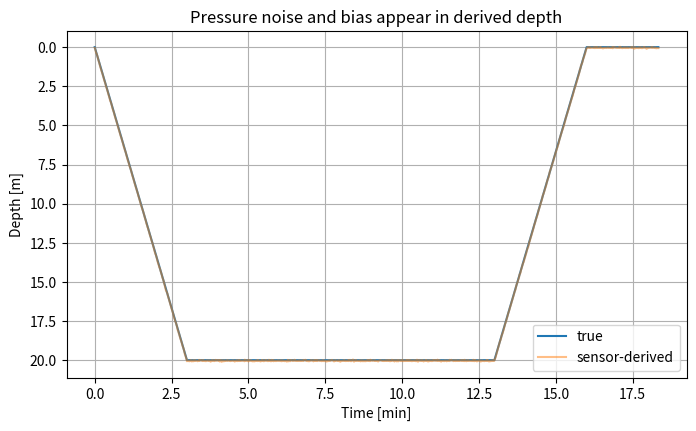
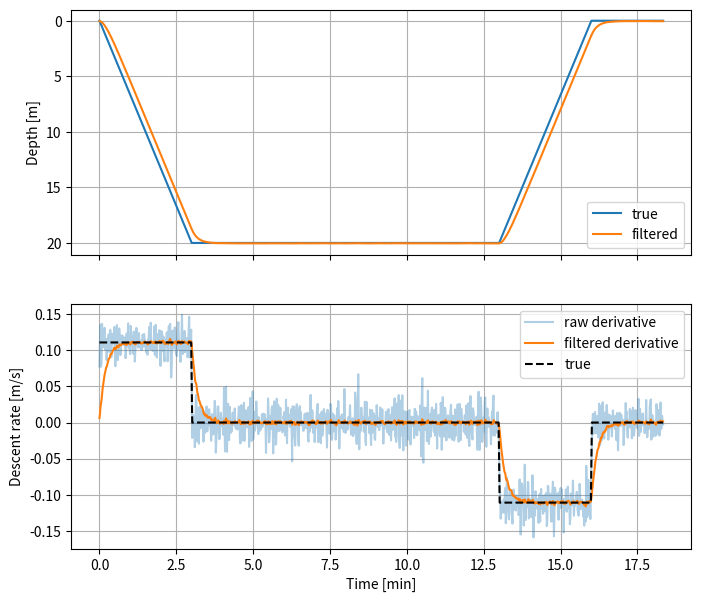
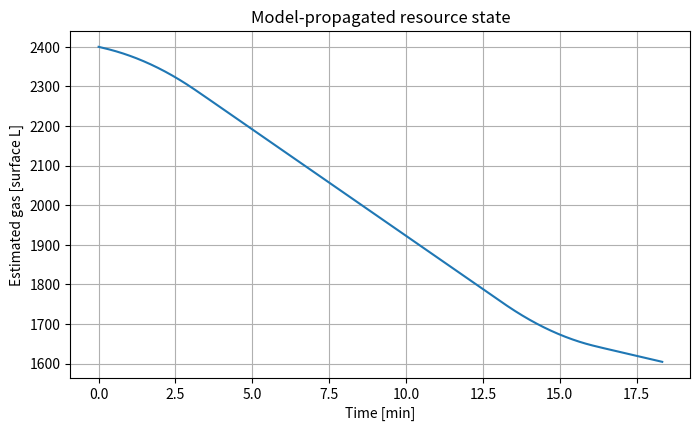

The matplotlib source for these figures, in order:
import numpy as np
import matplotlib.pyplot as plt
from scipy.integrate import solve_ivp

plt.rcParams.update({"figure.figsize": (8, 4.5), "axes.grid": True})
rho, g, p0 = 1025.0, 9.80665, 101325.0

def ambient_pressure_pa(depth_m):
    return p0 + rho*g*np.asarray(depth_m)

def ambient_pressure_bar(depth_m):
    return ambient_pressure_pa(depth_m)/1e5

def true_depth(t):
    return np.piecewise(t,[t<180,(t>=180)&(t<780),(t>=780)&(t<960),t>=960],
        [lambda x:20*x/180,20,lambda x:20*(960-x)/180,0])

rng=np.random.default_rng(42)
t=np.arange(0,1101,1.0); z_true=true_depth(t)
bias_pa=350.0; noise_pa=250.0
p_meas=ambient_pressure_pa(z_true)+bias_pa+rng.normal(0,noise_pa,len(t))
z_meas=(p_meas-p0)/(rho*g)
plt.plot(t/60,z_true,label="true")
plt.plot(t/60,z_meas,alpha=.5,label="sensor-derived")
plt.gca().invert_yaxis(); plt.xlabel("Time [min]"); plt.ylabel("Depth [m]")
plt.title("Pressure noise and bias appear in derived depth"); plt.legend(); plt.show()

def lowpass(x,alpha):
    y=np.empty_like(x); y[0]=x[0]
    for k in range(1,len(x)): y[k]=alpha*x[k]+(1-alpha)*y[k-1]
    return y

z_filt=lowpass(z_meas,0.08)
v_raw=np.gradient(z_meas,t)       # downward-positive derivative for display
v_filt=np.gradient(z_filt,t)
v_true=np.gradient(z_true,t)
fig,ax=plt.subplots(2,1,sharex=True,figsize=(8,7))
ax[0].plot(t/60,z_true,label="true"); ax[0].plot(t/60,z_filt,label="filtered")
ax[0].invert_yaxis(); ax[0].set_ylabel("Depth [m]"); ax[0].legend()
ax[1].plot(t/60,v_raw,alpha=.35,label="raw derivative")
ax[1].plot(t/60,v_filt,label="filtered derivative"); ax[1].plot(t/60,v_true,"k--",label="true")
ax[1].set(xlabel="Time [min]",ylabel="Descent rate [m/s]"); ax[1].legend(); plt.show()

for step in [1,5,15]:
    zz=z_meas[::step]; tt=t[::step]
    vv=np.gradient(zz,tt)
    print(f"sample every {step:2d} s: derivative noise SD {np.std(vv-np.gradient(z_true[::step],tt)):.3f} m/s")

surface_rate=18.0
rate=surface_rate*ambient_pressure_pa(np.maximum(z_filt,0))/p0
used=np.concatenate([[0],np.cumsum((rate[1:]+rate[:-1])*np.diff(t/60)/2)])
g_est=2400-used
plt.plot(t/60,g_est)
plt.xlabel("Time [min]"); plt.ylabel("Estimated gas [surface L]")
plt.title("Model-propagated resource state"); plt.show()

p_fault=p_meas.copy(); p_fault[500:520]=p_fault[499]; p_fault[800]+=200000
dp=np.diff(p_fault,prepend=p_fault[0])
stuck=np.r_[False,np.isclose(np.diff(p_fault),0,atol=1e-9)]
jump=np.abs(dp)>30000
print("Stuck samples detected:",np.count_nonzero(stuck))
print("Implausible jumps detected:",np.flatnonzero(jump))
